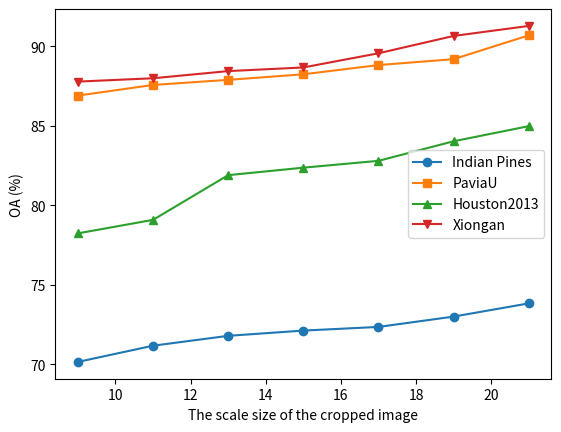

Generate this figure with matplotlib:
import matplotlib.pyplot as plt
import numpy as np

x = [9, 11, 13, 15, 17, 19, 21]
# y = [83.08,
# 88.48,
# 89.86,
# 90.52,
# 90.76]
#
# y1 = [91.71,
# 92.12,
# 92.20,
# 92.26,
# 92.31]
# y2 = [97.53,
# 98.83,
# 99.12,
# 99.32,
# 99.52]
# y3 = [96.36,
# 97.97,
# 98.57,
# 98.58,
# 98.68]
y=[70.16, 71.18,	71.8,	72.13,	72.36,	73.01,	73.84]
y1=[86.9,	87.57,	87.89,	88.24, 88.82,	89.19, 90.69]
y2=[78.24,	79.09,	81.9,	82.37,	82.8,	84.03,	84.98]
y3=[87.78,	87.99,	88.44,	88.67,	89.56,	90.65,	91.28]
plt.xlabel("The scale size of the cropped image")
plt.ylabel("OA (%)")
plt.plot(x,y, label='Indian Pines', marker='o' )
plt.plot(x,y1, label='PaviaU', marker='s',)
plt.plot(x,y2, label='Houston2013',marker='^', )
plt.plot(x,y3, label='Xiongan', marker='v', )
plt.legend()
# plt.savefig('E:/SSL/adassl.png')
plt.show()


# conf=(29.354, 98.03)
# vit=(13.001, 91.61)
# dit=(27.661, 90.08)
# cvt=(111.726, 97.26)
# lvt=(21.234, 93.00)
# swin=(18.044,95.98)
# focal=(74.401,87.42)
# cnn2=(9.235, 95.50)
# cnn3=(15.396, 91.68)
# sycnn=(69.374, 95.65)
#
# import numpy as np
# import matplotlib.pyplot as plt
#
# x = [29.354, 13.001, 27.661, 111.726, 21.234, 18.044, 74.401, 9.235, 15.396,69.374]
# y = [98.03, 91.61, 90.08, 97.26, 93.00, 95.98, 87.42, 95.50, 91.68, 95.65]
# n = np.arange(10)
#
# fig, ax = plt.subplots()
# ax.scatter(x, y, c='r', s=150)
# n=["Ours", "ViT", "Deep ViT", "CvT", "LeViT", "Swin Transformer", "Focal Transformer", "2D-CNN", "3D-CNN", "SyCNN"]
# for i, txt in enumerate(n):
#     ax.annotate(txt, (x[i], y[i]))
# plt.xlabel('Times (ms)')
# plt.ylabel('OA (%)')
# plt.legend()
# plt.savefig('E:/combine convolution transformer/efficiency.jpg')
# plt.show()
